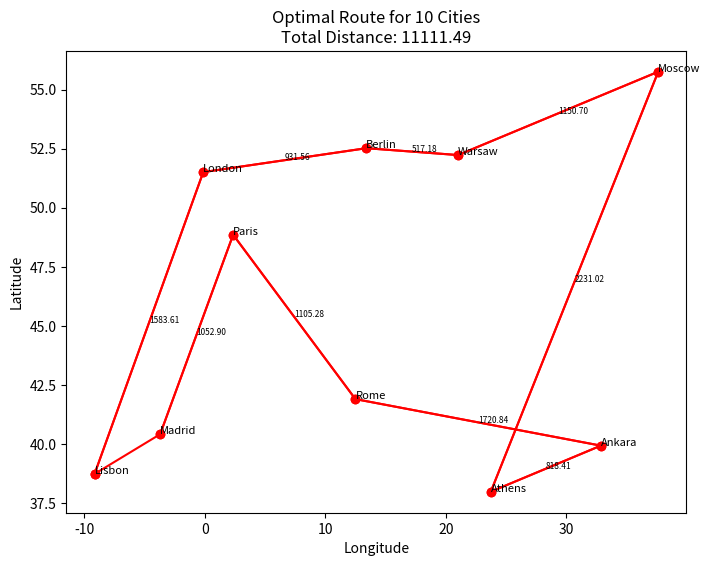

The matplotlib source for this figure:
import random
import math
import matplotlib.pyplot as plt

# Define the cities
cities = {
    'Lisbon': (38.736946, -9.142685),
    'Madrid': (40.416775, -3.703790),
    'Paris': (48.856614, 2.352222),
    'Berlin': (52.520008, 13.404954),
    'Rome': (41.902782, 12.496366),
    'Warsaw': (52.229676, 21.012229),
    'Athens': (37.983810, 23.727539),
    'Ankara': (39.933365, 32.859741),
    'Moscow': (55.755825, 37.617298),
    'London': (51.507351, -0.127758)
}

# Define the distance between two cities using the Haversine formula
def calculate_distance(city1, city2):
    lat1, lon1 = city1
    lat2, lon2 = city2
    radius = 6371 # km

    dlat = math.radians(lat2-lat1)
    dlon = math.radians(lon2-lon1)
    a = math.sin(dlat/2) * math.sin(dlat/2) + math.cos(math.radians(lat1)) \
        * math.cos(math.radians(lat2)) * math.sin(dlon/2) * math.sin(dlon/2)
    c = 2 * math.atan2(math.sqrt(a), math.sqrt(1-a))
    d = radius * c

    return d

# Define the initial population
def create_population(num_cities, size):
    population = []
    for i in range(size):
        individual = list(range(num_cities))
        random.shuffle(individual)
        population.append(individual)
    return population

# Define the fitness function
def calculate_fitness(individual):
    total_distance = 0
    for i in range(len(individual)):
        city1 = cities[list(cities.keys())[individual[i]]]
        if i == len(individual)-1:
            city2 = cities[list(cities.keys())[individual[0]]]
        else:
            city2 = cities[list(cities.keys())[individual[i+1]]]
        total_distance += calculate_distance(city1, city2)
    return 1/total_distance

# Define the selection function
def selection(population):
    fitnesses = [calculate_fitness(individual) for individual in population]
    total_fitness = sum(fitnesses)
    probabilities = [fitness/total_fitness for fitness in fitnesses]
    indices = range(len(population))
    parents = []
    for i in range(len(population)):
        parent1 = population[random.choices(indices, probabilities)[0]]
        parent2 = population[random.choices(indices, probabilities)[0]]
        parents.append((parent1, parent2))
    return parents

# Define the crossover function
def crossover(parents):
    offspring = []
    for parent1, parent2 in parents:
        point1 = random.randint(0, len(parent1)-1)
        point2 = random.randint(0, len(parent1)-1)
        if point1 > point2:
            point1, point2 = point2, point1
        child = [None]*len(parent1)
        for i in range(point1, point2+1):
            child[i] = parent1[i]
            j = 0
        for i in range(len(parent2)):
            if not parent2[i] in child:
                while child[j] != None:
                    j += 1
                child[j] = parent2[i]
        offspring.append(child)
    return offspring

# Define the mutation function
def mutate(individual, probability):
    for i in range(len(individual)):
        if random.random() < probability:
            j = random.randint(0, len(individual)-1)
            individual[i], individual[j] = individual[j], individual[i]
    return individual

# Define the genetic algorithm function
def genetic_algorithm(num_cities, population_size, num_generations, crossover_probability, mutation_probability):
    # Create the initial population
    population = create_population(num_cities, population_size)
    # Record the best fitness and the best individual in each generation
    best_fitness = None
    best_individual = None
    fitnesses = []
    # Run the genetic algorithm for the specified number of generations
    for generation in range(num_generations):
        # Select the parents
        parents = selection(population)
        # Crossover the parents to create the offspring
        offspring = crossover(parents)
        # Mutate the offspring
        population = [mutate(individual, mutation_probability) for individual in offspring]
        # Evaluate the fitness of the new population
        fitnesses = [calculate_fitness(individual) for individual in population]
        # Record the best fitness and the best individual in this generation
        max_fitness_index = fitnesses.index(max(fitnesses))
        if best_fitness == None or fitnesses[max_fitness_index] > best_fitness:
            best_fitness = fitnesses[max_fitness_index]
            best_individual = population[max_fitness_index]
        print("Generation ", generation, " - Best Fitness: ", best_fitness)
    # Plot the optimal route
    plt.figure(figsize=(8, 6))
    x = []
    y = []
    for i in best_individual:
        city = list(cities.keys())[i]
        x.append(cities[city][1])
        y.append(cities[city][0])
        plt.text(cities[city][1], cities[city][0], city, fontsize=8)
    plt.plot(x, y, '-ro')
    plt.plot(x+[x[0]], y+[y[0]], '-ro')

    # Add distance labels between cities
    total_distance = 0
    for i in range(len(best_individual)-1):
        city1 = list(cities.keys())[best_individual[i]]
        city2 = list(cities.keys())[best_individual[i+1]]
        x1, y1 = x[i], y[i]
        x2, y2 = x[i+1], y[i+1]
        distance = calculate_distance(cities[city1], cities[city2])
        total_distance += distance
        plt.text((x1+x2)/2, (y1+y2)/2, "{:.2f}".format(distance), fontsize=6)
    plt.title("Optimal Route for {} Cities\nTotal Distance: {:.2f}".format(num_cities, total_distance))
    plt.xlabel("Longitude")
    plt.ylabel("Latitude")
    plt.show()

# Run the genetic algorithm with 10 cities
genetic_algorithm(10, 50, 100, 0.8, 0.1)